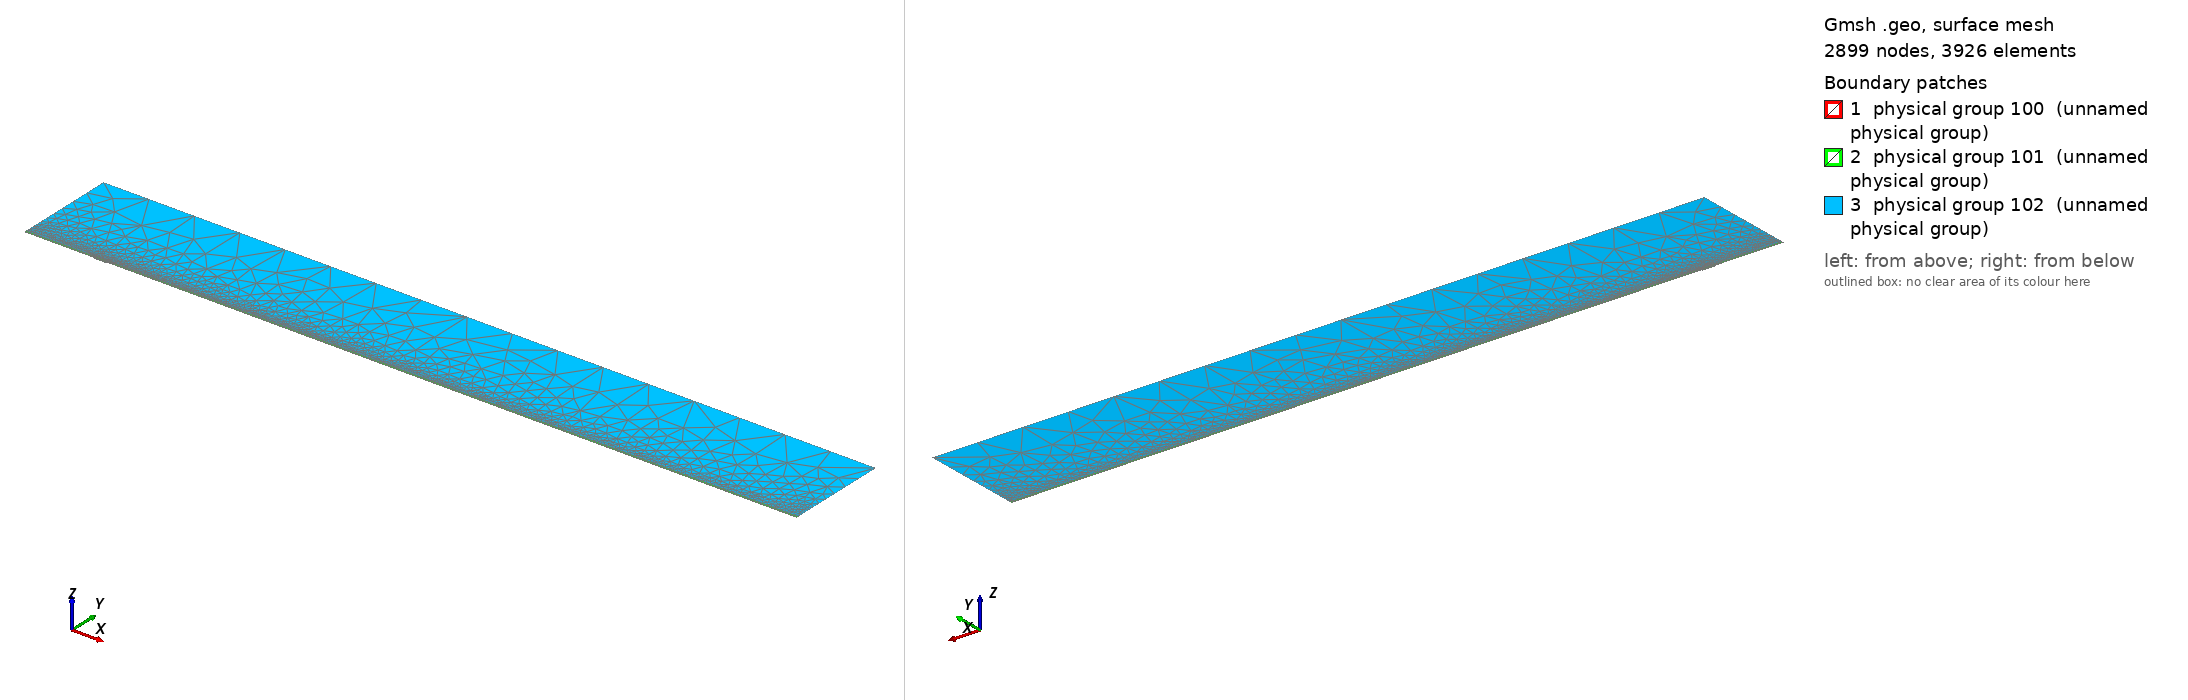

Gmsh geometry script, surface-meshed: 2899 nodes, 3926 surface elements. Boundary patches (legend numbers): 1 physical group 100 (unnamed physical group), 2 physical group 101 (unnamed physical group), 3 physical group 102 (unnamed physical group). Left view from above one corner, right view from below the opposite corner. Legend entries are the model's physical surfaces. The drawing asked Gmsh for element sizes between 1% and 20% of the model's largest extent; the script's own settings can give other sizes.

=== mesh.geo (drawn) ===
// Macro parameters
deltaStar = 1;
D = 1.5 * deltaStar; // depth of the gap 
W = 20 * deltaStar; // width of the gap
r = 16; // length of non-constant quads upstream and downstream of the gap
s = 8; // length of non-constant quads left and right inside the gap
BL = 0.25 * deltaStar; // height of the second layer of quad elements
BL_upper = 3.5 * deltaStar; // height of the third layer of quad elements
x0 = 100 * deltaStar; // x distance from inflow to gap
lengthOutflow = 1000 * deltaStar; // length after the gap
x3 = W + lengthOutflow; // last point of the domain
height = 150 * deltaStar; // height of the triangular region
triagHeightRegion_inflow = height - BL - BL_upper; // height of the triangular region

// Micro parameters
dx = 0.2; // dx of square elements near the leading and trailing edge of the gap (most resolution-demanding points in the domain)
dy = 1.25 * dx; 
size_triag_v_top = 64; // size of the elements in the upper triangular region

// All the value below are between 0 and 1. =1  means the elements are all equal in size. Avoid using values very close to 1, because we dividing by log(p) in the formula.
dy_in_v_right = 1.5; // heighest quad in the upper layer of quads, in the right part of the gap
dy_in_v_left = 1.75; // heighest quad in the upper layer of quads, in the left part of the gap

// fit (check the file scripts/fit_gmsh.py for more details)
p_in_v_left = 1.0335663036230878 - 1.0234149444433507/(W - 0.8098798097181781)^0.5991729377115732; // densitiy concentration of elements inside the gap, vertically, near the left wall.
p_in_v_right = 1.008073572191136 - 1.1471875292840257/(W - 1.2941255994826328)^0.7890392764815325; // densitiy concentration of elements inside the gap, vertically, near the right wall.
p_in_h_bottom = 0.9; // densitiy concentration of elements inside the gap, horizontally. 
p_in_h_top = 0.9; // densitiy concentration of elements inside the gap, horizontally. 

p_out_h = 0.5; // densitiy concentration of elements outside the gap, horizontally.
p_out_h_upper = 0.5; // densitiy concentration of elements outside the gap, horizontally on the upper layer of quads
p_out_v_inflow_dense = 0.8; // densitiy concentration of elements outside the gap, vertically, near the inflow and the gap
p_out_v_inflow_sparse = 0.99; // densitiy concentration of elements outside the gap, vertically, near the inflow and far from the gap
p_out_v_outflow_dense = 0.9; // densitiy concentration of elements outside the gap, vertically, near the outflow and the gap
p_out_v_outflow_sparse = 0.995; // densitiy concentration of elements outside the gap, vertically, near the outflow and far from the gap
p_triag_h_inflow = 0.8; // densitiy concentration of elements in the triangular region of the domain, horizontally.
p_triag_h_outflow = p_triag_h_inflow; // densitiy concentration of elements in the triangular region of the domain, horizontally.

enlarge_triag_inflow = 1.1; // heigher the value, larger the elements in the triangular region near the inflow
enlarge_triag_outflow = 1.1; // heigher the value, larger the elements in the triangular region near the outflow

// Automated parameters 
a_in_v_right = dx / (W / 2);
a_in_v_left = dx / (W / 2);
a_in_h_bottom = dy / (D / 2);
a_in_h_top = dx / (D / 2);
a_out_h = dx / BL;
a_out_v_inflow_dense = dx / r;
a_out_v_outflow_dense = dx / r;

// for the derivation of the formula, see file 20250123_gmshFormula.md in the docs folder
N_in_v_right = Ceil( Log (a_in_v_right / (1 - p_in_v_right + a_in_v_right * p_in_v_right)) / Log(p_in_v_right) );
N_in_v_left = Ceil( Log (a_in_v_left / (1 - p_in_v_left + a_in_v_left * p_in_v_left)) / Log(p_in_v_left) );
N_in_h_bottom = Ceil( Log (a_in_h_bottom / (1 - p_in_h_bottom + a_in_h_bottom * p_in_h_bottom)) / Log(p_in_h_bottom) );
N_in_h_top = Ceil( Log (a_in_h_top / (1 - p_in_h_top + a_in_h_top * p_in_h_top)) / Log(p_in_h_top) );
N_out_h = Ceil( Log (a_out_h / (1 - p_out_h + a_out_h * p_out_h)) / Log(p_out_h) ) + 1; // + 1 is to correct the fact that the distance is too small to properly approximate the dx length
N_out_v_inflow_dense = Ceil( Log (a_out_v_inflow_dense / (1 - p_out_v_inflow_dense + a_out_v_inflow_dense * p_out_v_inflow_dense)) / Log(p_out_v_inflow_dense) );
N_out_v_outflow_dense = Ceil( Log (a_out_v_outflow_dense / (1 - p_out_v_outflow_dense + a_out_v_outflow_dense * p_out_v_outflow_dense)) / Log(p_out_v_outflow_dense) );

p_for_a_out_v_inflow_sparse_computation = p_out_v_inflow_dense;
p_for_a_out_v_outflow_sparse_computation = (p_out_v_outflow_dense + p_out_v_outflow_dense) / 2;
a_out_v_inflow_sparse = r / (x0 - r) * (1 - p_for_a_out_v_inflow_sparse_computation) / (1 - p_for_a_out_v_inflow_sparse_computation^(N_out_v_inflow_dense + 1));
a_out_v_outflow_sparse = r / (lengthOutflow - r) * (1 - p_for_a_out_v_outflow_sparse_computation) / (1 - p_for_a_out_v_outflow_sparse_computation^(N_out_v_outflow_dense + 1));

N_out_v_inflow_sparse = Ceil( Log(a_out_v_inflow_sparse / (1 - p_out_v_inflow_sparse + a_out_v_inflow_sparse * p_out_v_inflow_sparse)) / Log(p_out_v_inflow_sparse) );
N_out_v_outflow_sparse = Ceil( Log(a_out_v_outflow_sparse / (1 - p_out_v_outflow_sparse + a_out_v_outflow_sparse * p_out_v_outflow_sparse)) / Log(p_out_v_outflow_sparse) );


// second layer of quads
a_out_h_upper = (BL) / (BL_upper) * (1 - p_out_h) / (1 - p_out_h^(N_out_h + 1));
N_out_h_upper = Ceil( Log(a_out_h_upper / (1 - p_out_h_upper + a_out_h_upper * p_out_h_upper)) / Log(p_out_h_upper) );

// ---------------------------
// for triangular region
// ---------------------------
a_triag_h_inflow = (BL_upper) / (triagHeightRegion_inflow) * (1 - p_out_h_upper) / (1 - p_out_h_upper^(N_out_h_upper + 1));
a_triag_h_outflow = a_triag_h_inflow;
N_triag_v_top = Ceil( (x3 + x0) / size_triag_v_top ); // we assume p_triag_v = 1, otherwise the formula is different
N_triag_h_inflow = Ceil( Log(a_triag_h_inflow / (1 - p_triag_h_inflow + a_triag_h_inflow * p_triag_h_inflow)) / Log(p_triag_h_inflow) );
N_triag_h_outflow = Ceil( Log(a_triag_h_outflow / (1 - p_triag_h_outflow + a_triag_h_outflow * p_triag_h_outflow)) / Log(p_triag_h_outflow) );
N_triag_h_inflow = Ceil( N_triag_h_inflow / enlarge_triag_inflow );
N_triag_h_outflow = Ceil( N_triag_h_outflow / enlarge_triag_outflow );

Point(1) = {-x0, 0, 0};
Point(2) = {0,0,0};
Point(3) = {0,-D,0};
Point(4) = {W,-D,0};
Point(5) = {W,0,0};
Point(6) = {x3,0,0};
Point(8) = {x3,height,0};
Point(7) = {x3,BL,0};
Point(9) = {-x0,height,0};
Point(10) = {-x0,BL,0};
Point(11) = {0,BL,0};
Point(12) = {W,BL,0};
Point(13) = {W/2,0,0};
Point(14) = {W/2,BL,0};
Point(15) = {0,-D/2,0};
Point(16) = {W/2,-D,0};
Point(17) = {W,-D/2,0};
Point(18) = {-r,0,0};
Point(19) = {-r,BL,0};
Point(20) = {W + r,0,0};
Point(21) = {W + r,BL,0};
Point(22) = {-x0,BL+BL_upper,0};
Point(23) = {-r,BL+BL_upper,0};
Point(24) = {W + r,BL+BL_upper,0};
Point(25) = {x3,BL+BL_upper,0};
Point(26) = {0,BL+BL_upper,0};
Point(27) = {W/2,BL+BL_upper,0};
Point(28) = {W,BL+BL_upper,0};

Line(1) = {1,18};
Line(2) = {2,15};
Line(3) = {3,16};
Line(4) = {4,17};
Line(5) = {5,20};
Line(6) = {6,7};
Line(7) = {7,25};
Line(8) = {8,9};
Line(9) = {9,22};
Line(10) = {10,19};
Line(11) = {10,1};
Line(12) = {11,14};
Line(13) = {12,21};
Line(14) = {2,13};
Line(15) = {15,3};
Line(16) = {16,4};
Line(17) = {17,5};
Line(18) = {13,5};
Line(19) = {14,12};
Line(20) = {18,2};
Line(21) = {20,6};
Line(22) = {21,7};
Line(23) = {19,11};
Line(24) = {22,10};
Line(25) = {25,8};
Line(26) = {25,24};
Line(27) = {22,23};
Line(30) = {23,26};
Line(31) = {26,27};
Line(32) = {27,28};
Line(33) = {28,24};

// outer quads
Curve Loop(1) = {5, 21, 6, -22, -13, -19, -12, -23, -10, 11, 1, 20, 14, 18};
Plane Surface(1) = {1};

// inside gap
Curve Loop(2) = {2, 15, 3, 16, 4, 17, -18, -14};
Plane Surface(2) = {2};

// triangular region
Curve Loop(3) = {-26, 25, 8, 9, 27, 30, 31,32,33};
Plane Surface(3) = {3};

// 3rd layer of quads
Curve Loop(4) = {-24, 27, 30, 31,32,33, -26,-7,-22,-13,-19,-12,-23,-10};

Plane Surface(4) = {4};


// This defines the surfaces that will be meshed with quad elements
Transfinite Surface {1} = {1, 6, 7, 10};
Transfinite Surface {2} = {3, 4, 5, 2}; // number '2' must match the number '2' of plane surface
Transfinite Surface {4} = {7, 25, 22, 10};

Transfinite Curve {18, 16, 19,32} = N_in_v_right Using Progression p_in_v_right;
Transfinite Curve {-14, -3, -12, -31} = N_in_v_left Using Progression p_in_v_left;

Transfinite Curve {15, -4} = N_in_h_bottom Using Progression p_in_h_bottom;
Transfinite Curve {-2, 17} = N_in_h_top Using Progression p_in_h_top;


Transfinite Curve {11, -6} = N_out_h Using Progression p_out_h;
Transfinite Curve {24, 28, 29, -7} = N_out_h_upper Using Progression p_out_h_upper;
Transfinite Curve {10, 1, 27} = N_out_v_inflow_sparse Using Progression p_out_v_inflow_sparse;
Transfinite Curve {20, 23, 30} = N_out_v_inflow_dense Using Progression p_out_v_inflow_dense;
Transfinite Curve {-21, -22, 26} = N_out_v_outflow_sparse Using Progression p_out_v_outflow_sparse;
Transfinite Curve {-5, -13,-33} = N_out_v_outflow_dense Using Progression p_out_v_outflow_dense;

Recombine Surface {1, 2, 4};

// for triangluar region
Transfinite Curve {8} = N_triag_v_top Using Progression 1;
Transfinite Curve {-25} = N_triag_h_outflow Using Progression p_triag_h_outflow;
Transfinite Curve {9} = N_triag_h_inflow Using Progression p_triag_h_inflow;


// defining boundary
Physical Curve(1) = {9,24,11}; // inlet
Physical Curve(2) = {7,25,6}; // outlet
Physical Curve(3) = {8}; // top
Physical Curve(4) = {1, 20, 2, 15, 3, 16, 4, 17, 5, 21}; // wall


Physical Surface(100) = {1};
Physical Surface(101) = {2, 4};
Physical Surface(102) = {3};
